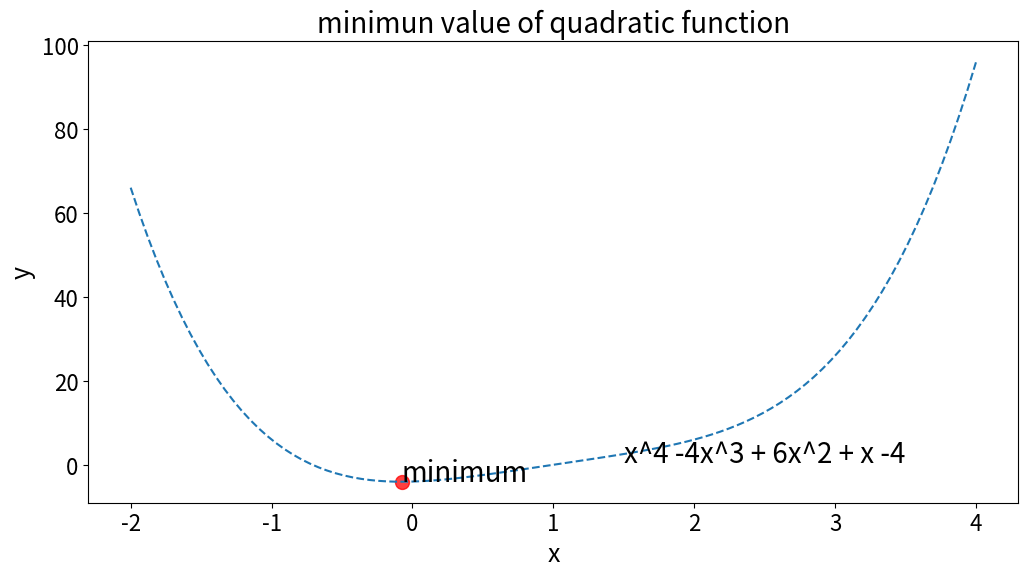

Reproduce this figure in Python.
import numpy as np
import matplotlib.pyplot as plt
from scipy.optimize import minimize


def quad_func(x):
    return x**4 - 4*x**3 + 6*x**2 + x - 4


def result_plt(result):
    plt.figure(figsize=[12, 6])
    val_x = np.linspace(-2.0, 4.0, 100)
    plt.plot(val_x, quad_func(val_x), '--')
    plt.scatter(result.x, quad_func(result.x), s=100, c='r', alpha=0.75, marker='o')
    plt.annotate("minimum", (result.x, quad_func(result.x) + 0.2), size=20)
    plt.annotate("x^4 -4x^3 + 6x^2 + x -4", (1.5, 0.5), size=20)
    plt.title('minimun value of quadratic function', fontsize = 20)
    plt.xlabel('x', fontsize=18)
    plt.ylabel('y', fontsize=18)
    plt.xticks(fontsize=16)
    plt.yticks(fontsize=16)
    plt.show()


x0 = 1.5
result = minimize(quad_func, x0, method='SLSQP', callback=print, options={'disp' : True})

result_plt(result)
print(result.x)
